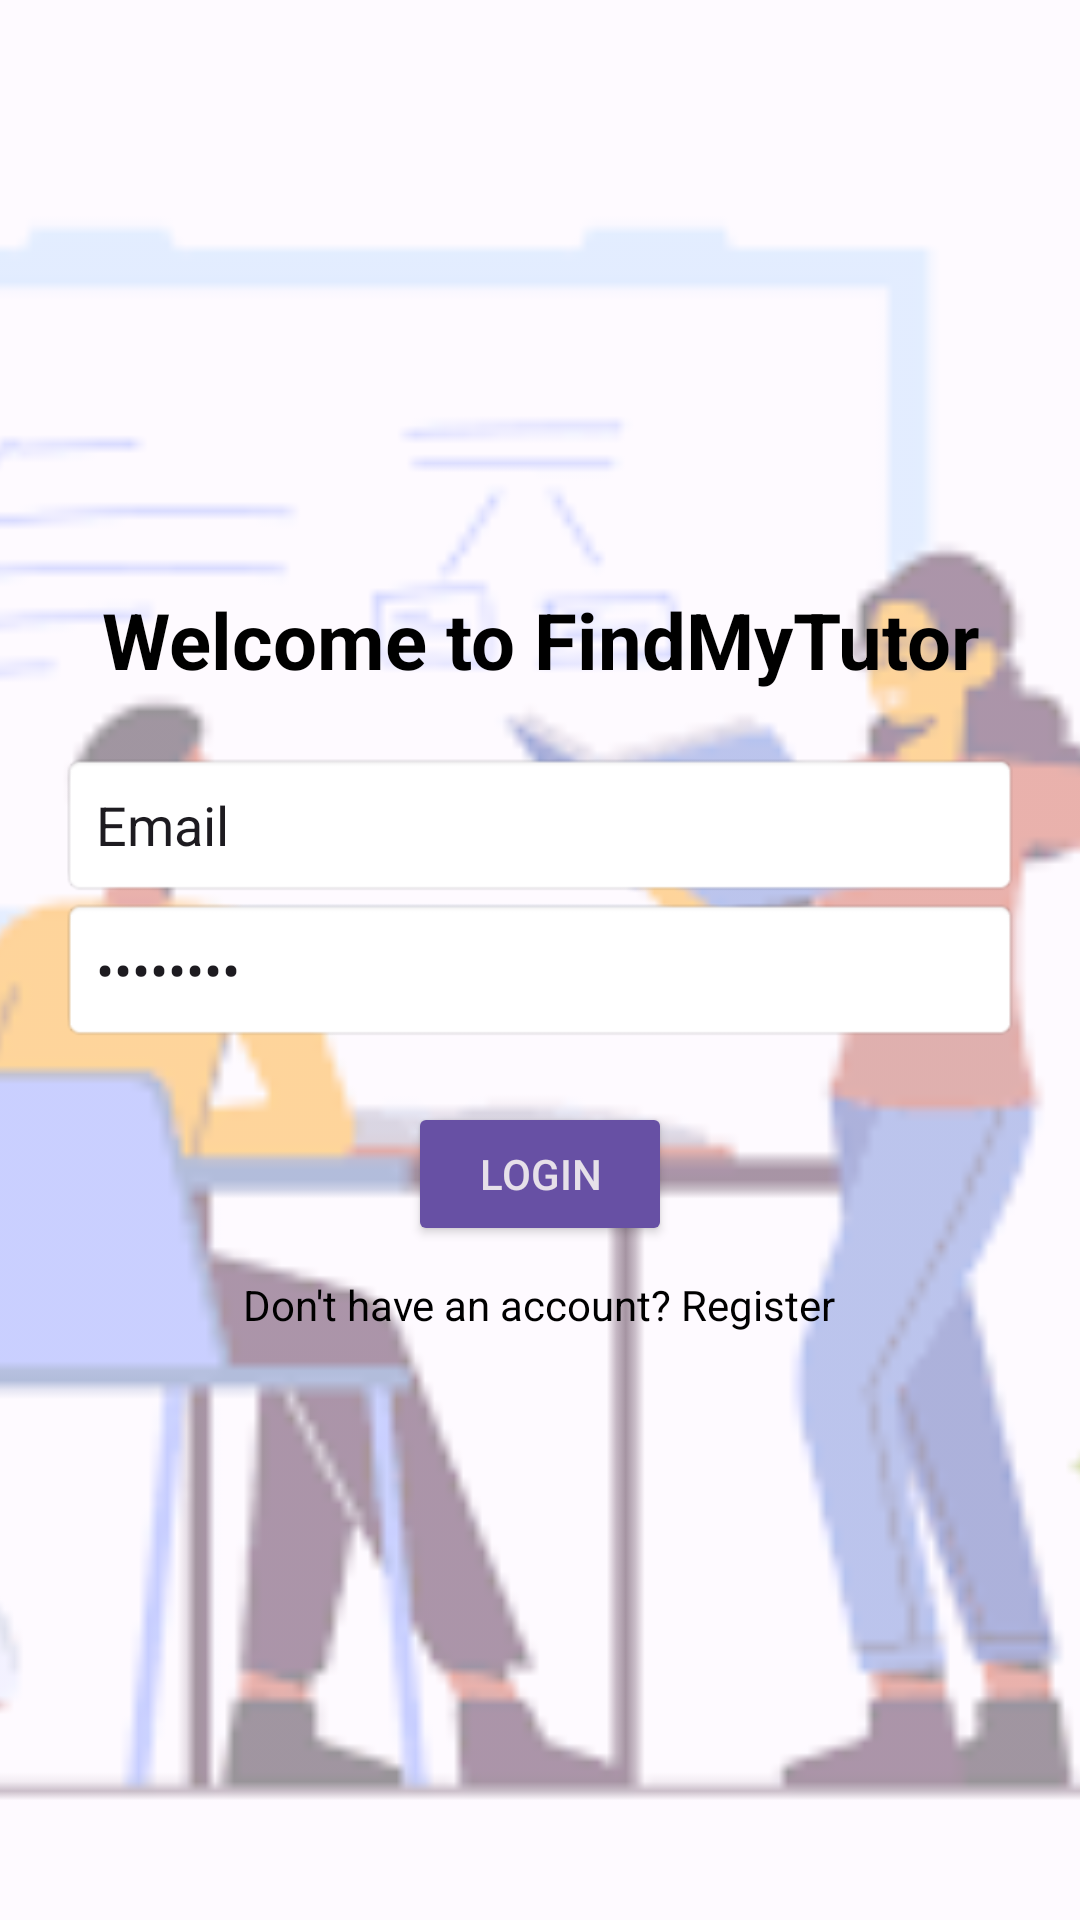

Reconstruct the res/layout file that produces this screen, plus the resources it refers to.
<!-- AndroidManifest.xml: application theme Theme.Sathwika -->
<!-- res/layout/activity_main.xml -->
<?xml version="1.0" encoding="utf-8"?>
<RelativeLayout xmlns:android="http://schemas.android.com/apk/res/android"
    android:id="@+id/main"
    android:layout_width="match_parent"
    android:layout_height="match_parent">

    
    <ImageView
        android:layout_width="match_parent"
        android:layout_height="match_parent"
        android:src="@drawable/img_1"
        android:scaleType="centerCrop"
        android:contentDescription="@string/login_tutor_img"
        android:alpha="0.4"/>  

    
    <LinearLayout
        android:layout_width="match_parent"
        android:layout_height="match_parent"
        android:background="@android:color/transparent"
        android:gravity="center"
        android:orientation="vertical"
        android:padding="20dp">

        

        
        <TextView
            android:layout_width="match_parent"
            android:layout_height="wrap_content"
            android:layout_marginBottom="20dp"
            android:gravity="center"
            android:text="@string/welcome_message"
            android:textColor="@android:color/black"
            android:labelFor="@id/etEmail"
            android:textSize="26sp"
            android:textStyle="bold" />

        <EditText
            android:id="@+id/etEmail"
            android:layout_width="match_parent"
            android:layout_height="wrap_content"
            android:background="@android:drawable/editbox_background"
            android:text="@string/login_email_text"
            android:inputType="textEmailAddress"
            android:autofillHints="emailAddress"
            android:padding="12dp" />

        
        <EditText
            android:id="@+id/etPassword"
            android:layout_width="match_parent"
            android:layout_height="wrap_content"
            android:background="@android:drawable/editbox_background"
            android:text="@string/login_password_text"
            android:inputType="textPassword"
            android:autofillHints="password"
            android:padding="12dp" />

        
        <Button
            android:id="@+id/btnLogin"
            android:layout_width="wrap_content"
            android:layout_height="wrap_content"
            android:layout_marginTop="20dp"
            android:backgroundTint="?attr/colorPrimary"
            android:textColor="?android:attr/textColorPrimaryInverse"
            android:text="@string/login_button_text" />

        
        <TextView
            android:id="@+id/tvRegister"
            android:layout_width="wrap_content"
            android:layout_height="wrap_content"
            android:layout_marginTop="10dp"
            android:gravity="center"
            android:text="@string/login_register_text"
            android:textColor="@color/black" />
    </LinearLayout>

</RelativeLayout>
<!-- resources referenced by this layout -->
<resources>
  <!-- drawable img_1: png bitmap (drawable, 11109 bytes) -->
  <string name="login_button_text">Login</string>
  <string name="login_email_text">Email</string>
  <string name="login_password_text">Password</string>
  <string name="login_register_text">Don\'t have an account? Register</string>
  <string name="login_tutor_img">Profile image of the tutor</string>
  <string name="welcome_message">Welcome to FindMyTutor"</string>
  <style name="Theme.Sathwika" parent="Base.Theme.Sathwika" />
  <style name="Base.Theme.Sathwika" parent="Theme.Material3.DayNight.NoActionBar">
          
          
      </style>
  <!-- not gathered from this repository: default colours our renderer supplied (Android Studio template values) -->
  <color name="black">#FF000000</color>
</resources>
